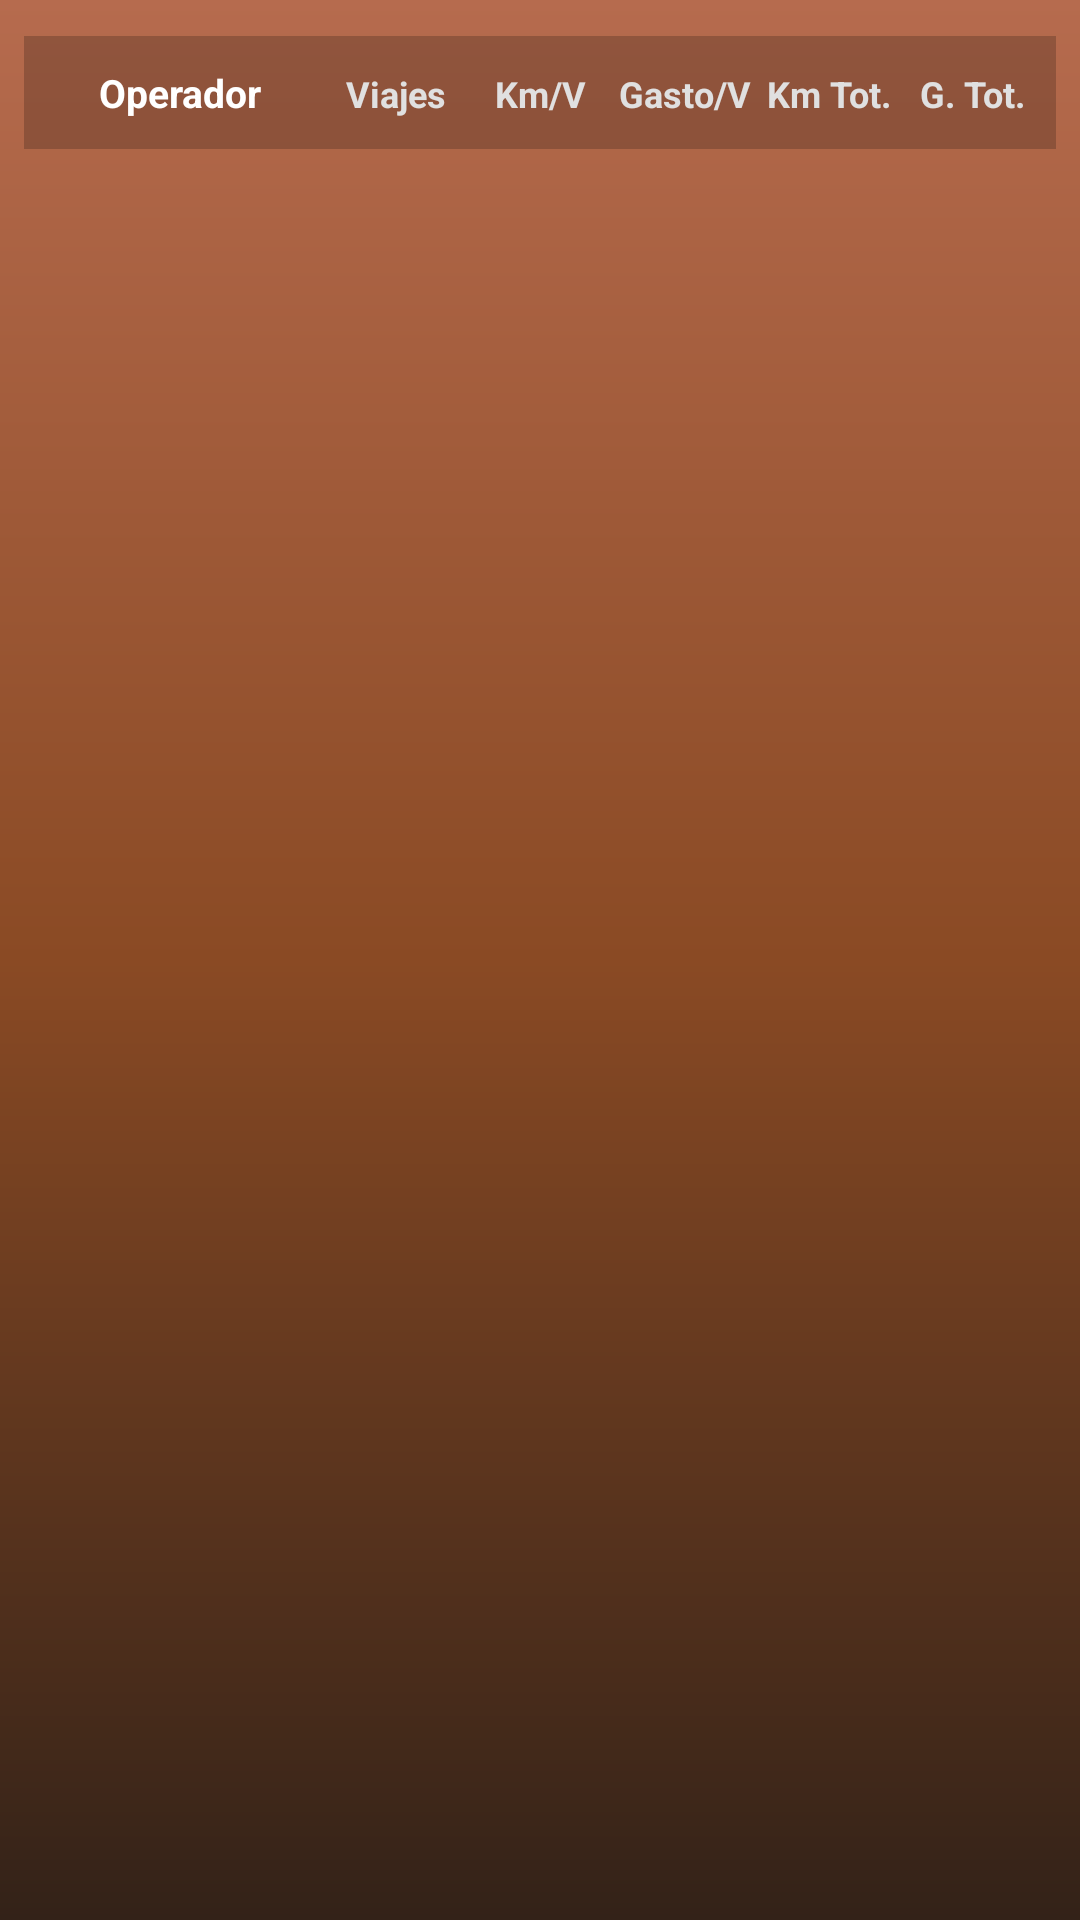

Android layout source for this screen:
<!-- AndroidManifest.xml: application theme Theme.Satori_by_Aristo -->
<!-- res/layout/fragment_personal.xml -->
<?xml version="1.0" encoding="utf-8"?>
<LinearLayout xmlns:android="http://schemas.android.com/apk/res/android"
    android:orientation="vertical"
    android:layout_width="match_parent"
    android:layout_height="match_parent"
    android:background="@drawable/bg_gradient">

    <LinearLayout
        android:orientation="horizontal"
        android:layout_width="match_parent"
        android:layout_height="wrap_content"
        android:layout_marginHorizontal="8dp"
        android:layout_marginTop="12dp"
        android:layout_marginBottom="4dp"
        android:background="#33000000"
        android:paddingVertical="10dp"
        android:paddingHorizontal="4dp">

        <TextView
            android:layout_width="0dp"
            android:layout_height="wrap_content"
            android:layout_weight="2"
            android:text="Operador"
            android:textStyle="bold"
            android:textColor="#FFFFFF"
            android:textSize="13sp"
            android:gravity="center"/>

        <TextView
            android:layout_width="0dp"
            android:layout_height="wrap_content"
            android:layout_weight="1"
            android:text="Viajes"
            android:textStyle="bold"
            android:textColor="#E0E0E0"
            android:textSize="12sp"
            android:gravity="center"/>

        <TextView
            android:layout_width="0dp"
            android:layout_height="wrap_content"
            android:layout_weight="1"
            android:text="Km/V"
            android:textStyle="bold"
            android:textColor="#E0E0E0"
            android:textSize="12sp"
            android:gravity="center"/>

        <TextView
            android:layout_width="0dp"
            android:layout_height="wrap_content"
            android:layout_weight="1"
            android:text="Gasto/V"
            android:textStyle="bold"
            android:textColor="#E0E0E0"
            android:textSize="12sp"
            android:gravity="center"/>

        <TextView
            android:layout_width="0dp"
            android:layout_height="wrap_content"
            android:layout_weight="1"
            android:text="Km Tot."
            android:textStyle="bold"
            android:textColor="#E0E0E0"
            android:textSize="12sp"
            android:gravity="center"/>

        <TextView
            android:layout_width="0dp"
            android:layout_height="wrap_content"
            android:layout_weight="1"
            android:text="G. Tot."
            android:textStyle="bold"
            android:textColor="#E0E0E0"
            android:textSize="12sp"
            android:gravity="center"/>
    </LinearLayout>

    <ListView
        android:id="@+id/listOperadores"
        android:layout_width="match_parent"
        android:layout_height="match_parent"
        android:divider="@android:color/transparent"
        android:dividerHeight="4dp"
        android:paddingHorizontal="8dp"
        android:paddingTop="4dp"
        android:paddingBottom="16dp"
        android:clipToPadding="false"
        android:background="@android:color/transparent"
        android:cacheColorHint="@android:color/transparent"
        android:listSelector="@android:color/transparent" />

</LinearLayout>
<!-- resources referenced by this layout -->
<resources>
  <!-- drawable bg_gradient (drawable) -->
  <shape xmlns:android="http://schemas.android.com/apk/res/android"
      android:shape="rectangle">
      <gradient
          android:startColor="#332218"
      android:centerColor="#8A4A24"
      android:endColor="#B66B4E"
      android:angle="90"/>
  </shape>
  <style name="Theme.Satori_by_Aristo" parent="Theme.MaterialComponents.DayNight.DarkActionBar">
          
          <item name="colorPrimary">#2A1B12</item>
          <item name="colorPrimaryVariant">@color/orange_dark</item>
          <item name="colorOnPrimary">@color/white</item>
          <item name="colorSecondary">@color/grey</item>
          <item name="colorOnSecondary">@color/black</item>
  
          
          <item name="android:statusBarColor">@color/naranja_boton</item> 
          <item name="android:windowDrawsSystemBarBackgrounds">true</item> 
          <item name="windowActionBar">true</item>
          <item name="windowNoTitle">false</item>
      </style>
  <color name="orange_dark">#F57C00</color>
  <color name="white">#FFFFFFFF</color>
  <color name="grey">#BF040303</color>
  <color name="black">#FF000000</color>
  <color name="naranja_boton">#D98252</color>
</resources>
